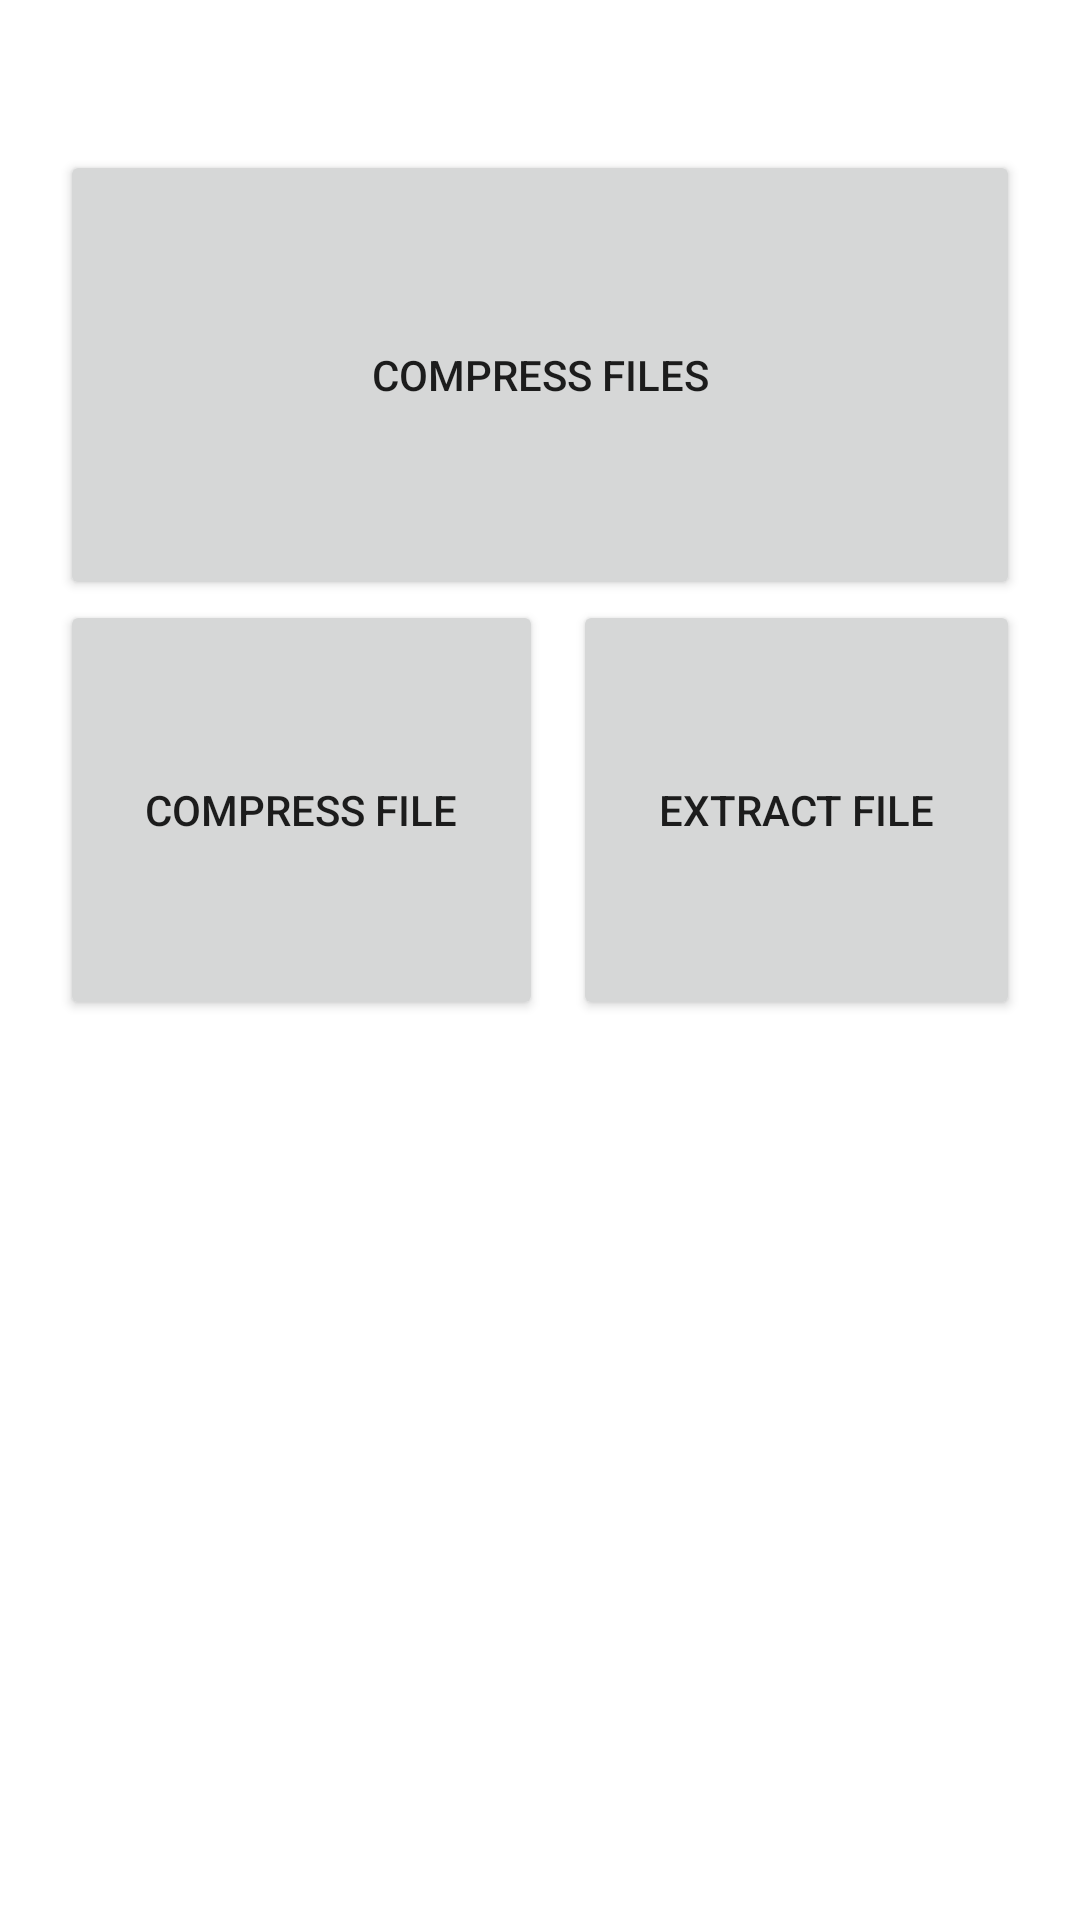

Layout XML and referenced resources for this Android screen:
<!-- AndroidManifest.xml: application theme Theme.RarExtractorZipUnzip -->
<!-- res/layout/activity_main.xml -->
<?xml version="1.0" encoding="utf-8"?>
<LinearLayout xmlns:android="http://schemas.android.com/apk/res/android"
    xmlns:tools="http://schemas.android.com/tools"
    android:layout_width="match_parent"
    android:layout_height="match_parent"
    tools:context=".activity.MainActivity"
    android:orientation="vertical">

    <Button
        android:id="@+id/compressFiles"
        android:layout_marginTop="50dp"
        android:layout_width="match_parent"
        android:layout_marginStart="20dp"
        android:layout_marginEnd="20dp"
        android:layout_height="150dp"
        android:text="Compress Files"/>

    <LinearLayout
        android:layout_width="match_parent"
        android:layout_height="wrap_content">

        <Button
            android:layout_weight="1"
            android:id="@+id/zipFile"
            android:layout_marginStart="20dp"
            android:layout_width="wrap_content"
            android:layout_height="140dp"
            android:text="Compress file"/>

        <Button
            android:layout_weight="1"
            android:id="@+id/unzipFile"
            android:layout_marginStart="10dp"
            android:layout_marginEnd="20dp"
            android:layout_width="wrap_content"
            android:layout_height="140dp"
            android:text="Extract file"/>

    </LinearLayout>

</LinearLayout>
<!-- resources referenced by this layout -->
<resources>
  <style name="Theme.RarExtractorZipUnzip" parent="Theme.MaterialComponents.DayNight.DarkActionBar">
          
          <item name="colorPrimary">@color/purple_500</item>
          <item name="colorPrimaryVariant">@color/purple_700</item>
          <item name="colorOnPrimary">@color/white</item>
          
          <item name="colorSecondary">@color/teal_200</item>
          <item name="colorSecondaryVariant">@color/teal_700</item>
          <item name="colorOnSecondary">@color/black</item>
          
          <item name="android:statusBarColor">?attr/colorPrimaryVariant</item>
          
      </style>
  <!-- not gathered from this repository: default colours our renderer supplied (Android Studio template values) -->
  <color name="purple_500">#FF6200EE</color>
  <color name="purple_700">#FF3700B3</color>
  <color name="teal_200">#FF03DAC5</color>
  <color name="teal_700">#FF018786</color>
  <color name="black">#FF000000</color>
  <color name="white">#FFFFFFFF</color>
</resources>
